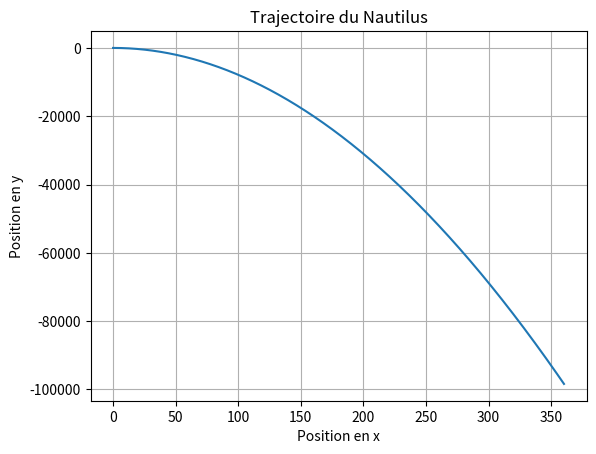

Here is the Python script that generated this plot:
import numpy as np
import matplotlib.pyplot as plt
import math as math

def trajectoire_Nautilus(x0, y0, V0, F, ms, g, O, mu_water, D_nautilus, V, peau, t, n):

    h = t/n
    x = [x0, x0 + h * V0 * math.cos(O)]
    y = [y0, y0 + h * V0 * math.sin(O)]

    for i in range(n):
        x.append((((h**2) * 2*F)/ms) * math.cos(O) - ((3*math.pi*mu_water*D_nautilus*h)/ms) * (x[i + 1] - x[i]) + 2*x[i + 1] - x[i])
        y.append((((h**2) * 2*F)/ms) * math.sin(O) + ((3*math.pi*mu_water*D_nautilus*h)/ms) * (y[i + 1] - y[i]) + g*(h**2)*(((peau*V)/ms)-1) + 2*y[i + 1] - y[i])
    
    return x, y

x0 = 0  # Position initiale en x
y0 = -2  # Position initiale en y
V0 = 2  # Vitesse initiale en x
F = 50  # Force
ms = 200000 # Masse
g = 9.81  # Accélération gravitationnelle
V = 100   # Volume
O = -0.5 # Angle
mu_water = 0.000001  # Viscosité de l'eau
D_nautilus = 5  # Diamètre du Nautilus
peau = 1000 # Masse volumique de l'eau
t = 200
n = 1000

x, y = trajectoire_Nautilus(x0, y0, V0, F, ms, g, O, mu_water, D_nautilus, V, peau, t, n)

plt.plot(x, y)
plt.xlabel('Position en x')
plt.ylabel('Position en y')
plt.title('Trajectoire du Nautilus')
plt.grid(True)
plt.show()